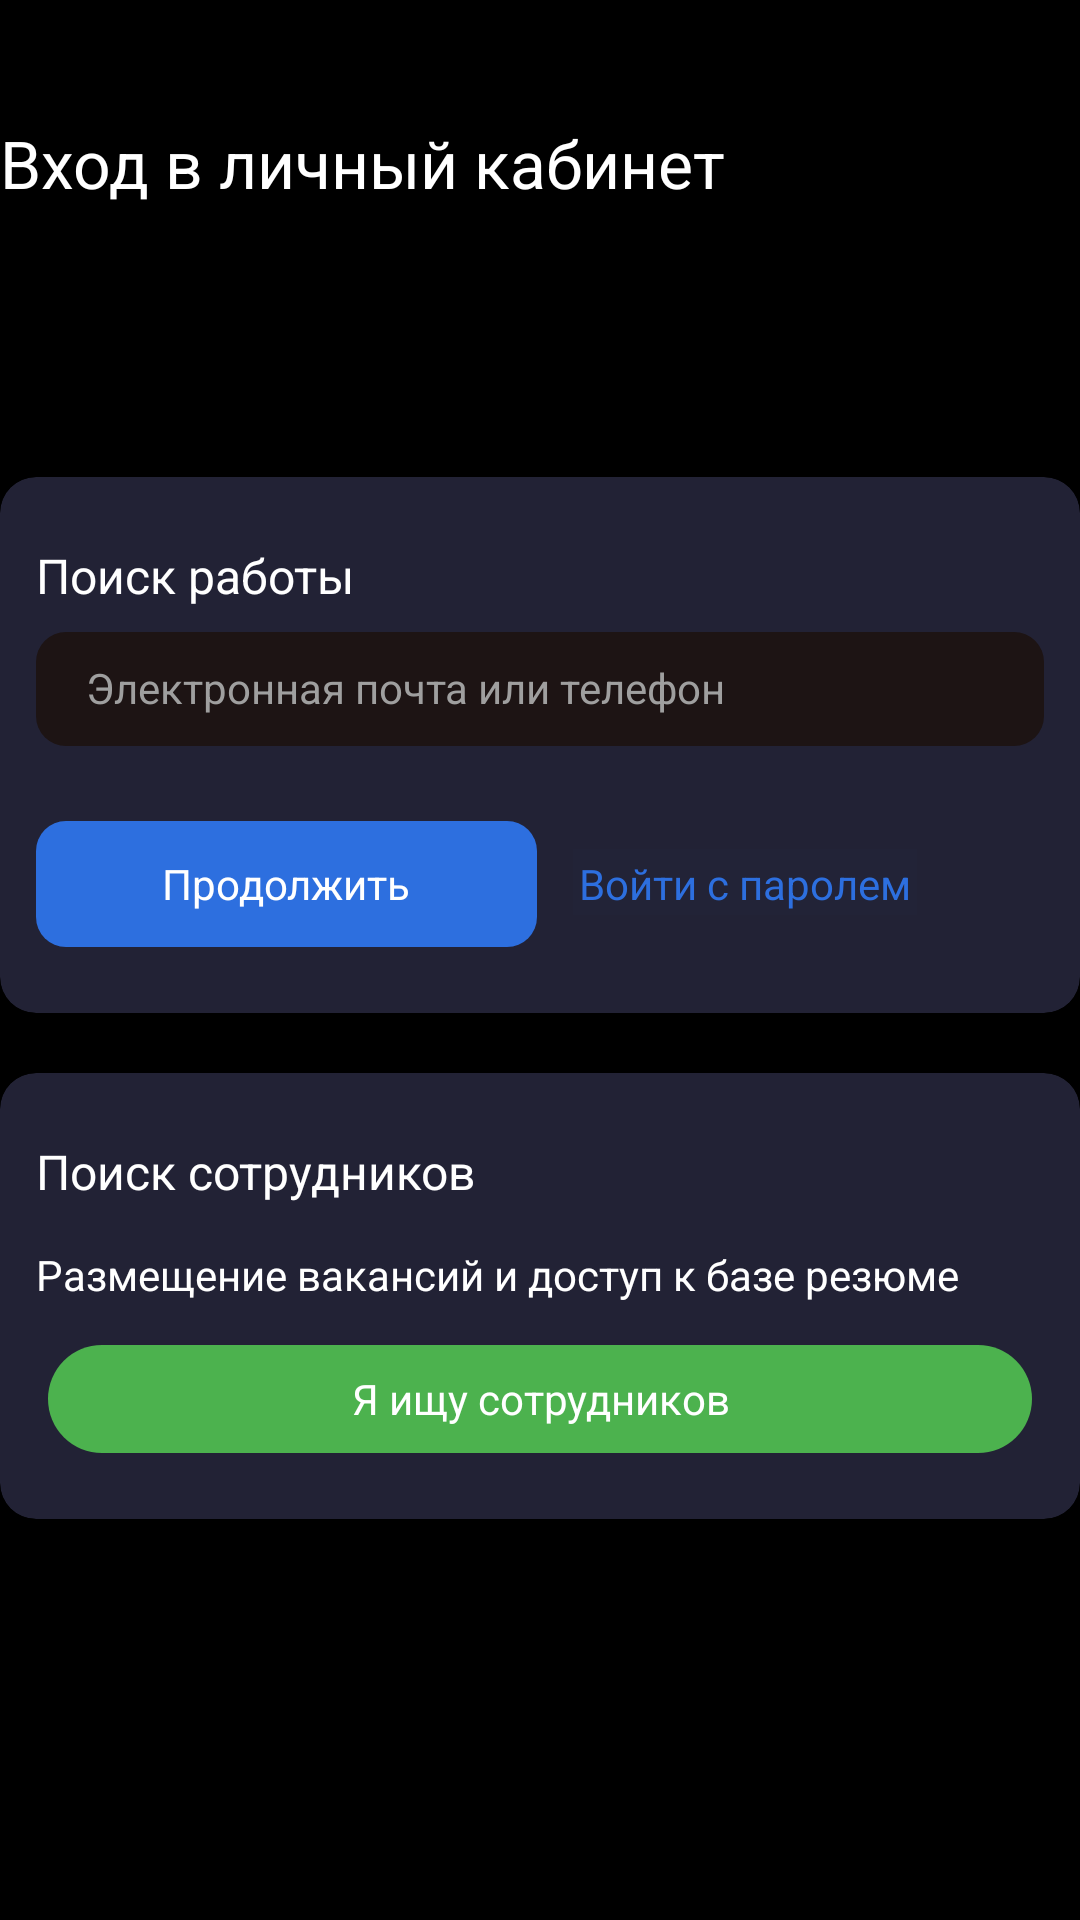

Write the Android layout XML for this screen, with the resource values it uses.
<!-- AndroidManifest.xml: application theme Theme.SearchJob -->
<!-- res/layout/login_fragment.xml -->
<?xml version="1.0" encoding="utf-8"?>
<androidx.constraintlayout.widget.ConstraintLayout xmlns:android="http://schemas.android.com/apk/res/android"
    xmlns:app="http://schemas.android.com/apk/res-auto"
    android:layout_width="match_parent"
    android:layout_height="match_parent"
    android:background="#000">
    <TextView
        android:id="@+id/head_form"
        android:layout_width="0dp"
        android:layout_height="49dp"
        android:layout_marginTop="30dp"
        android:gravity="center_vertical"
        android:text="Вход в личный кабинет"
        android:textColor="@color/white"
        android:textSize="22sp"
        app:layout_constraintEnd_toEndOf="parent"
        app:layout_constraintStart_toStartOf="parent"
        app:layout_constraintTop_toTopOf="parent" />

    <LinearLayout
        android:id="@+id/job_section1"
        android:layout_width="0dp"
        android:layout_height="wrap_content"
        android:layout_marginTop="80dp"
        app:layout_constraintEnd_toEndOf="parent"
        app:layout_constraintStart_toStartOf="parent"
        app:layout_constraintTop_toBottomOf="@+id/head_form">

        <com.google.android.material.card.MaterialCardView
            android:id="@+id/card_view"
            android:layout_width="match_parent"
            android:layout_height="match_parent"
            android:layout_gravity="center"
            android:backgroundTint="#222235"
            app:cardCornerRadius="12dp"
            app:strokeWidth="0dp">

            <LinearLayout
                android:layout_width="match_parent"
                android:layout_height="match_parent"
                android:orientation="vertical">
            <LinearLayout
                android:layout_width="match_parent"
                android:layout_height="wrap_content"
                android:layout_marginTop="22dp"
                android:padding="0dp"
                android:gravity="left"
                android:orientation="horizontal">
                <TextView
                    android:id="@+id/head_caption"
                    android:layout_width="wrap_content"
                    android:layout_height="wrap_content"
                    android:layout_marginStart="12dp"
                    android:text="Поиск работы"
                    android:textColor="@color/white"
                    android:textSize="16sp" />
            </LinearLayout>
            <LinearLayout
                android:layout_width="match_parent"
                android:layout_height="42dp"
                android:layout_marginTop="6dp"
                android:orientation="horizontal">
                <EditText
                    android:id="@+id/edit_field"
                    android:layout_width="match_parent"
                    android:layout_height="38dp"
                    android:layout_gravity="center"
                    android:layout_marginStart="12dp"
                    android:layout_marginEnd="12dp"
                    android:background="@drawable/custom_border"
                    android:drawableLeft="@drawable/response2"
                    android:hint="  Электронная почта или телефон"
                    android:inputType="textEmailAddress"
                    android:textColor="#fff"
                    android:textColorHint="#9f9f9f"
                    android:textSize="14sp"
                    app:layout_constraintEnd_toEndOf="parent"
                    app:layout_constraintStart_toStartOf="parent"
                    app:layout_constraintTop_toTopOf="parent"
                    app:queryHint="Фильмы,актёры,режиссёры" />
            </LinearLayout>
                <TextView
                    android:id="@+id/attention_message"
                    android:layout_width="wrap_content"
                    android:layout_height="wrap_content"
                    android:layout_marginStart="12dp"
                    android:layout_marginTop="2dp"
                    android:layout_marginBottom="2dp"
                    android:text="Вы ввели неверный e-mail"
                    android:textColor="#ff0000"
                    android:visibility="invisible" />

                <LinearLayout
                    android:layout_width="match_parent"
                    android:layout_height="wrap_content"
                    android:layout_marginBottom="22dp"
                    android:orientation="horizontal">

                    <androidx.appcompat.widget.AppCompatTextView
                        android:id="@+id/next_action"
                        android:layout_width="167dp"
                        android:layout_height="42dp"
                        android:background="@drawable/edit_shape"
                        android:enabled="false"
                        android:layout_marginStart="12dp"
                        android:gravity="center"
                        android:text="Продолжить"
                        android:textColor="@color/white"
                        android:textSize="14sp" />

                    <androidx.appcompat.widget.AppCompatTextView
                        android:id="@+id/enter_with_password"
                        android:layout_width="wrap_content"
                        android:layout_height="22dp"
                        android:layout_marginStart="12dp"
                        android:layout_marginEnd="12dp"
                        android:background="#032D6FDF"
                        android:padding="2dp"
                        android:text="Войти с паролем"
                        android:textColor="#2D6FDF"
                        android:textSize="14sp" />
                </LinearLayout>
            </LinearLayout>

        </com.google.android.material.card.MaterialCardView>

    </LinearLayout>

    <LinearLayout
        android:id="@+id/job_section2"
        android:layout_width="0dp"
        android:layout_height="wrap_content"
        android:layout_marginTop="20dp"
        android:orientation="horizontal"
        app:layout_constraintEnd_toEndOf="parent"
        app:layout_constraintStart_toStartOf="parent"
        app:layout_constraintTop_toBottomOf="@id/job_section1">

        <com.google.android.material.card.MaterialCardView
            android:id="@+id/card_view_job2"
            android:layout_width="match_parent"
            android:layout_height="match_parent"
            android:layout_gravity="center"

            android:background="#222235"
            android:backgroundTint="#222235"
            app:cardCornerRadius="12dp"
            app:strokeWidth="0dp">
            <LinearLayout
                android:layout_width="match_parent"
                android:layout_height="match_parent"
                android:orientation="vertical">

                <TextView
                    android:id="@+id/head_personal"
                    android:layout_width="wrap_content"
                    android:layout_height="wrap_content"
                    android:layout_marginStart="12dp"
                    android:layout_marginTop="22dp"
                    android:text="Поиск сотрудников"
                    android:textColor="@color/white"
                    android:textSize="16sp" />

                <TextView
                    android:id="@+id/mount_job"
                    android:layout_width="match_parent"
                    android:layout_height="wrap_content"
                    android:layout_marginStart="12dp"
                    android:layout_marginEnd="12dp"
                    android:layout_marginTop="14dp"
                    android:padding="0dp"
                    android:text="Размещение вакансий и доступ к базе резюме"
                    android:textColor="@color/white" />

                <androidx.appcompat.widget.AppCompatTextView
                    android:id="@+id/find_personal"
                    android:layout_width="match_parent"
                    android:layout_height="36dp"
                    android:layout_marginStart="16dp"
                    android:layout_marginEnd="16dp"
                    android:layout_marginTop="14dp"
                    android:layout_marginBottom="22dp"
                    android:background="@drawable/button_shape"
                    android:gravity="center"
                    android:padding="0dp"
                    android:text="Я ищу сотрудников"
                    android:textColor="@color/white" />
            </LinearLayout>
        </com.google.android.material.card.MaterialCardView>
    </LinearLayout>


</androidx.constraintlayout.widget.ConstraintLayout>
<!-- resources referenced by this layout -->
<resources>
  <!-- drawable button_shape (drawable) -->
  <?xml version="1.0" encoding="utf-8"?>
  <shape xmlns:android="http://schemas.android.com/apk/res/android">
  
      
      
      <solid android:color="#4cb24e"/>
      <corners android:radius="20dp"/>
      <padding android:left="10dp"
          android:bottom="10dp"
          android:right="10dp"
          android:top="10dp"/>
  </shape>
  <!-- drawable custom_border (drawable) -->
  <?xml version="1.0" encoding="utf-8"?>
  <shape xmlns:android="http://schemas.android.com/apk/res/android">
  
  
  
      <solid android:color="#1D1414"/>
      <corners android:radius="10dp"/>
      <padding android:left="10dp"
          android:bottom="10dp"
          android:right="10dp"
          android:top="10dp"/>
  </shape>
  <!-- drawable edit_shape (drawable) -->
  <?xml version="1.0" encoding="utf-8"?>
  <shape xmlns:android="http://schemas.android.com/apk/res/android">
      <solid android:color="#2D6FDF"/>
      <corners android:radius="10dp"/>
      <padding android:left="10dp"
          android:bottom="10dp"
          android:right="10dp"
          android:top="10dp"/>
  </shape>
  <style name="Theme.SearchJob" parent="Base.Theme.SearchJob" />
  <style name="Base.Theme.SearchJob" parent="Theme.Material3.DayNight.NoActionBar">
          
          
      </style>
  <!-- not gathered from this repository: default colours our renderer supplied (Android Studio template values) -->
  <color name="white">#FFFFFFFF</color>
</resources>
